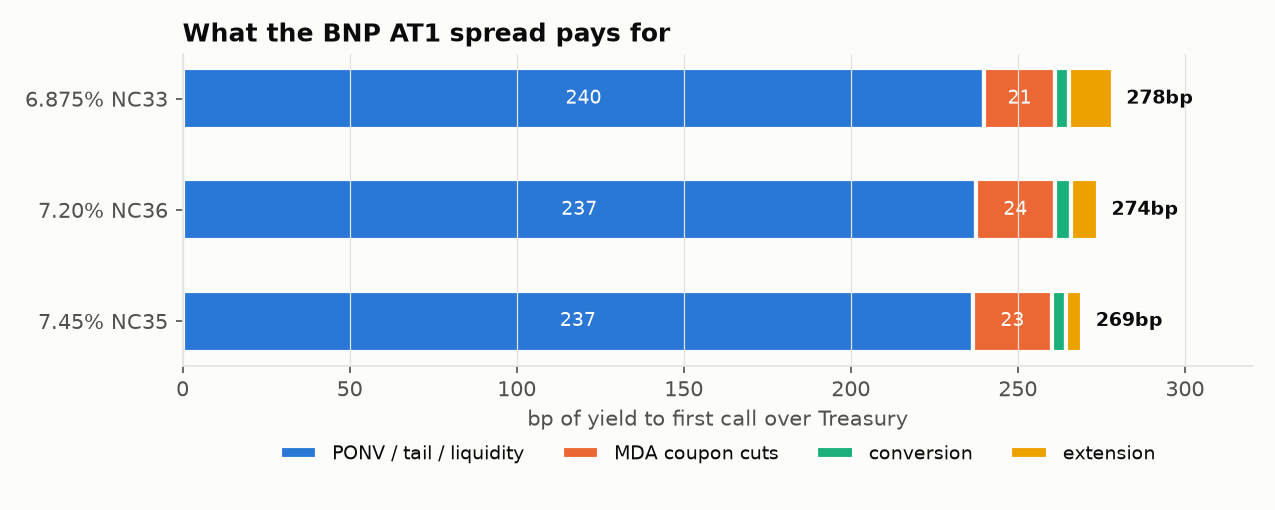

The data file committed next to this chart (first rows):
isin, component, dirty, clean, ytc, cum_spread_bp, contribution_bp
US05602XQR25, risk-free to call, 112.4, 110.5, 0.05121, 0.0, 0.0
US05602XQR25, PONV / tail / liquidity, 98.34, 96.43, 0.07521, 240, 240
US05602XQR25, MDA coupon cuts, 97.22, 95.31, 0.07731, 261, 21.01
US05602XQR25, conversion, 96.99, 95.08, 0.07775, 265.4, 4.333
US05602XQR25, extension, 96.3, 94.39, 0.07906, 278.5, 13.11
US05602XQR25, market, 96.3, 94.39, 0.07906, 278.5, 
US05602XQS08, risk-free to call, 118.3, 115.1, 0.05177, 0.0, 0.0
US05602XQS08, PONV / tail / liquidity, 100.8, 97.64, 0.07551, 237.4, 237.4
US05602XQS08, MDA coupon cuts, 99.25, 96.09, 0.07787, 261, 23.59
US05602XQS08, conversion, 98.93, 95.77, 0.07837, 266, 4.927
US05602XQS08, extension, 98.41, 95.25, 0.07917, 274, 8.057
US05602XQS08, market, 98.41, 95.25, 0.07917, 274, 
US05602XQQ42, risk-free to call, 117.9, 116.1, 0.05146, 0.0, 0.0
US05602XQQ42, PONV / tail / liquidity, 101.4, 99.61, 0.07512, 236.6, 236.6
US05602XQQ42, MDA coupon cuts, 99.96, 98.14, 0.07746, 260.1, 23.46
US05602XQQ42, conversion, 99.69, 97.87, 0.07789, 264.4, 4.276
US05602XQQ42, extension, 99.39, 97.57, 0.07839, 269.3, 4.982
US05602XQQ42, market, 99.39, 97.57, 0.07839, 269.3, 
